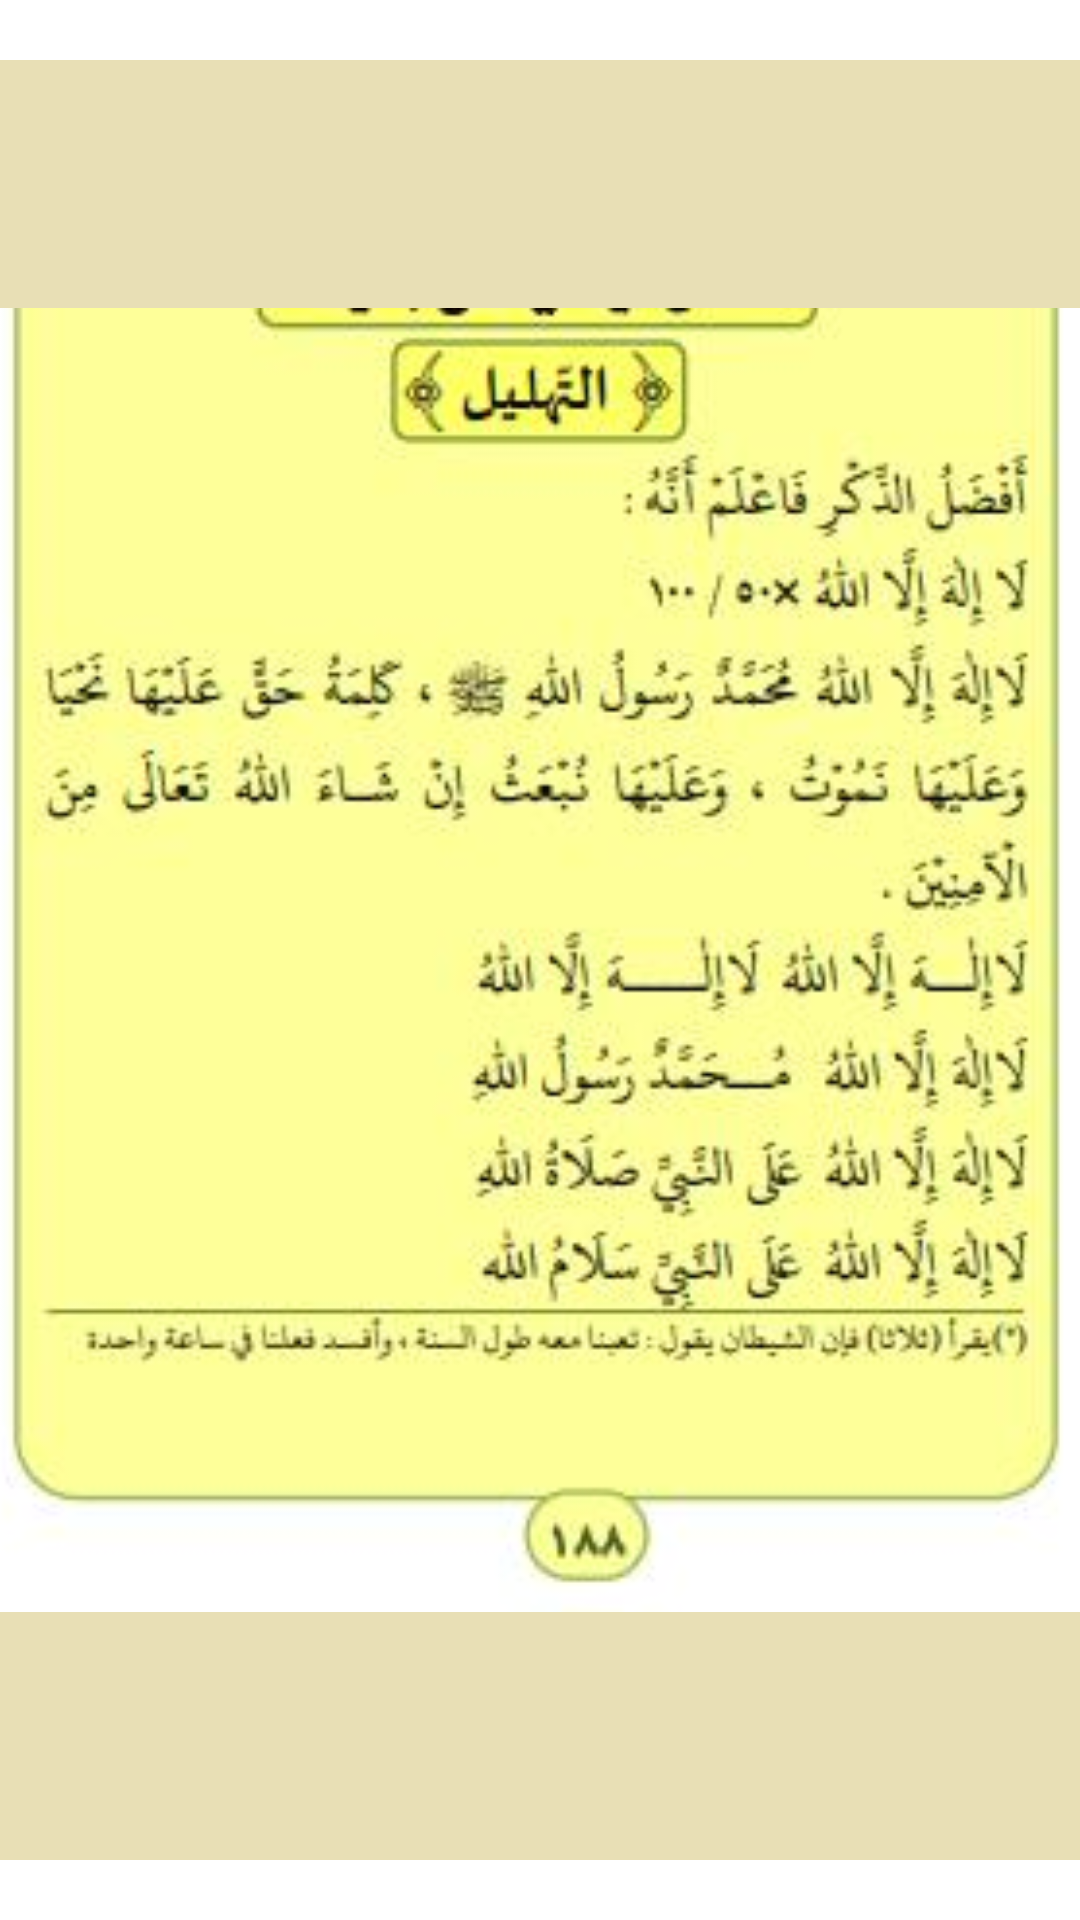

Layout XML and referenced resources for this Android screen:
<!-- AndroidManifest.xml: application theme Theme.Tamaya -->
<!-- res/layout/tahlil_item.xml -->
<?xml version="1.0" encoding="utf-8"?>
<LinearLayout xmlns:android="http://schemas.android.com/apk/res/android"
    android:layout_width="match_parent"
    android:layout_height="match_parent"
    android:orientation="vertical">

    <ImageView
        android:id="@+id/imgTahlil"
        android:layout_width="400dp"
        android:layout_height="match_parent"
        android:src="@drawable/tahlil1"
        android:layout_margin="20dp"
        android:layout_gravity="center_horizontal"
        android:background="#e8dfb5"
        />

</LinearLayout>
<!-- resources referenced by this layout -->
<resources>
  <!-- drawable tahlil1: jpg bitmap (drawable, 18197 bytes) -->
  <style name="Theme.Tamaya" parent="Theme.MaterialComponents.DayNight.DarkActionBar">
          
          <item name="colorPrimary">@color/purple_500</item>
          <item name="colorPrimaryVariant">@color/purple_700</item>
          <item name="colorOnPrimary">@color/white</item>
          
          <item name="colorSecondary">@color/teal_200</item>
          <item name="colorSecondaryVariant">@color/teal_700</item>
          <item name="colorOnSecondary">@color/black</item>
          
          <item name="android:statusBarColor" tools:targetApi="l">?attr/colorPrimaryVariant</item>
          
      </style>
  <!-- not gathered from this repository: default colours our renderer supplied (Android Studio template values) -->
  <color name="purple_500">#FF6200EE</color>
  <color name="purple_700">#FF3700B3</color>
  <color name="teal_200">#FF03DAC5</color>
  <color name="teal_700">#FF018786</color>
  <color name="black">#FF000000</color>
  <color name="white">#FFFFFFFF</color>
</resources>
